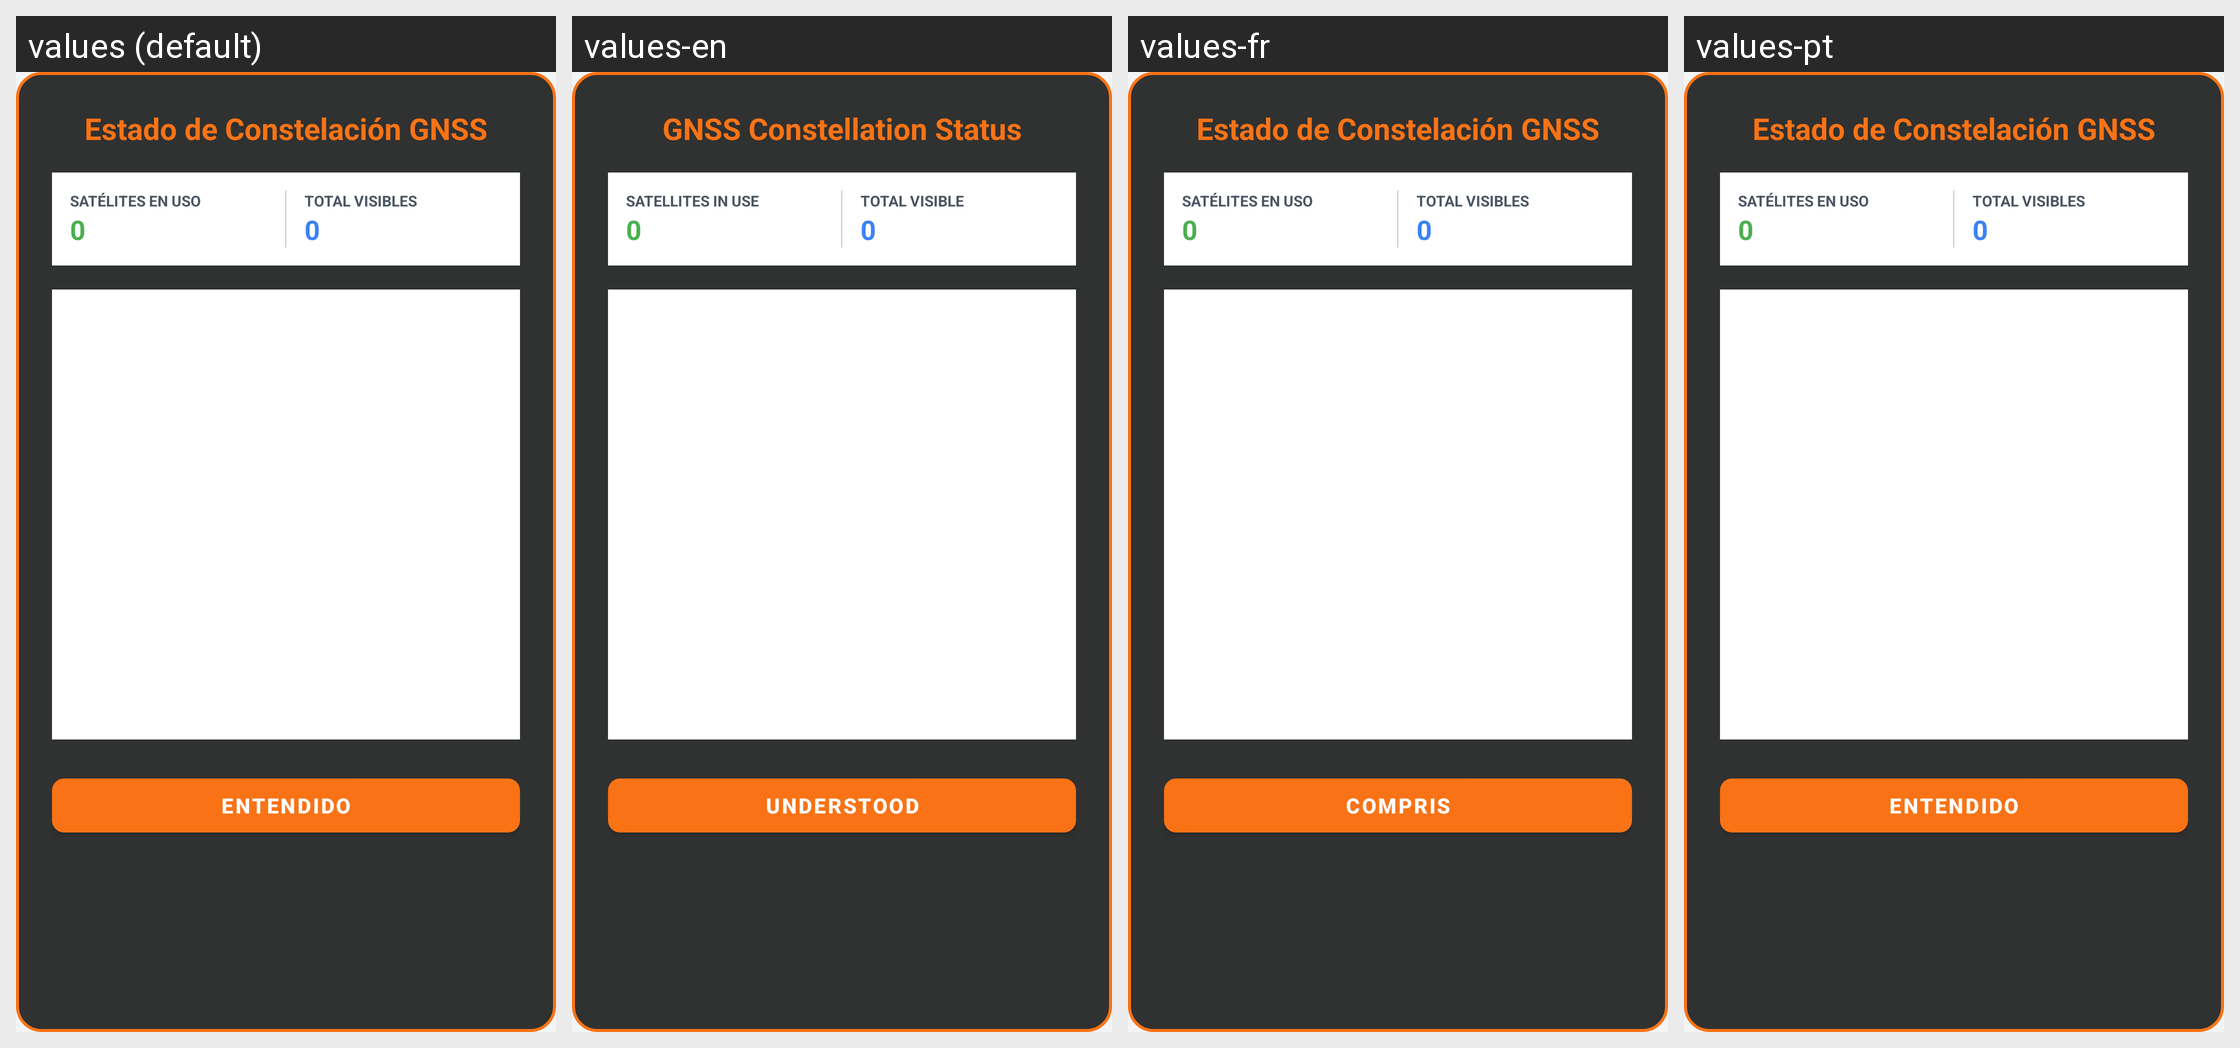

Here is an Android app screen in its default locale and in the app's own translations. Write out the translated-string differences for the strings that appear on this screen.
Android screen res/layout/layout_dialog_satellite_info.xml rendered under 4 locales, left to right: values (default), values-en, values-fr, values-pt. Device: Nexus 5 (rendered at 1080×1920; each locale shown at half size, 540×960, under a caption strip naming it); theme AppTheme.
Strings drawn on this screen, with the default value and each locale's value (text and hints the layout hard-codes, and strings that could not be matched under every locale, appear in the picture but are not listed):

label_constellation_status
  values: Estado de Constelación GNSS
  values-en: GNSS Constellation Status
  values-fr: Estado de Constelación GNSS  [not translated; the default value is used]
  values-pt: Estado de Constelación GNSS  [not translated; the default value is used]

label_satellites_used
  values: SATÉLITES EN USO
  values-en: SATELLITES IN USE
  values-fr: SATÉLITES EN USO  [not translated; the default value is used]
  values-pt: SATÉLITES EN USO  [not translated; the default value is used]

label_total_visible
  values: TOTAL VISIBLES
  values-en: TOTAL VISIBLE
  values-fr: TOTAL VISIBLES  [not translated; the default value is used]
  values-pt: TOTAL VISIBLES  [not translated; the default value is used]

btn_understood
  values: ENTENDIDO
  values-en: UNDERSTOOD
  values-fr: COMPRIS
  values-pt: ENTENDIDO
